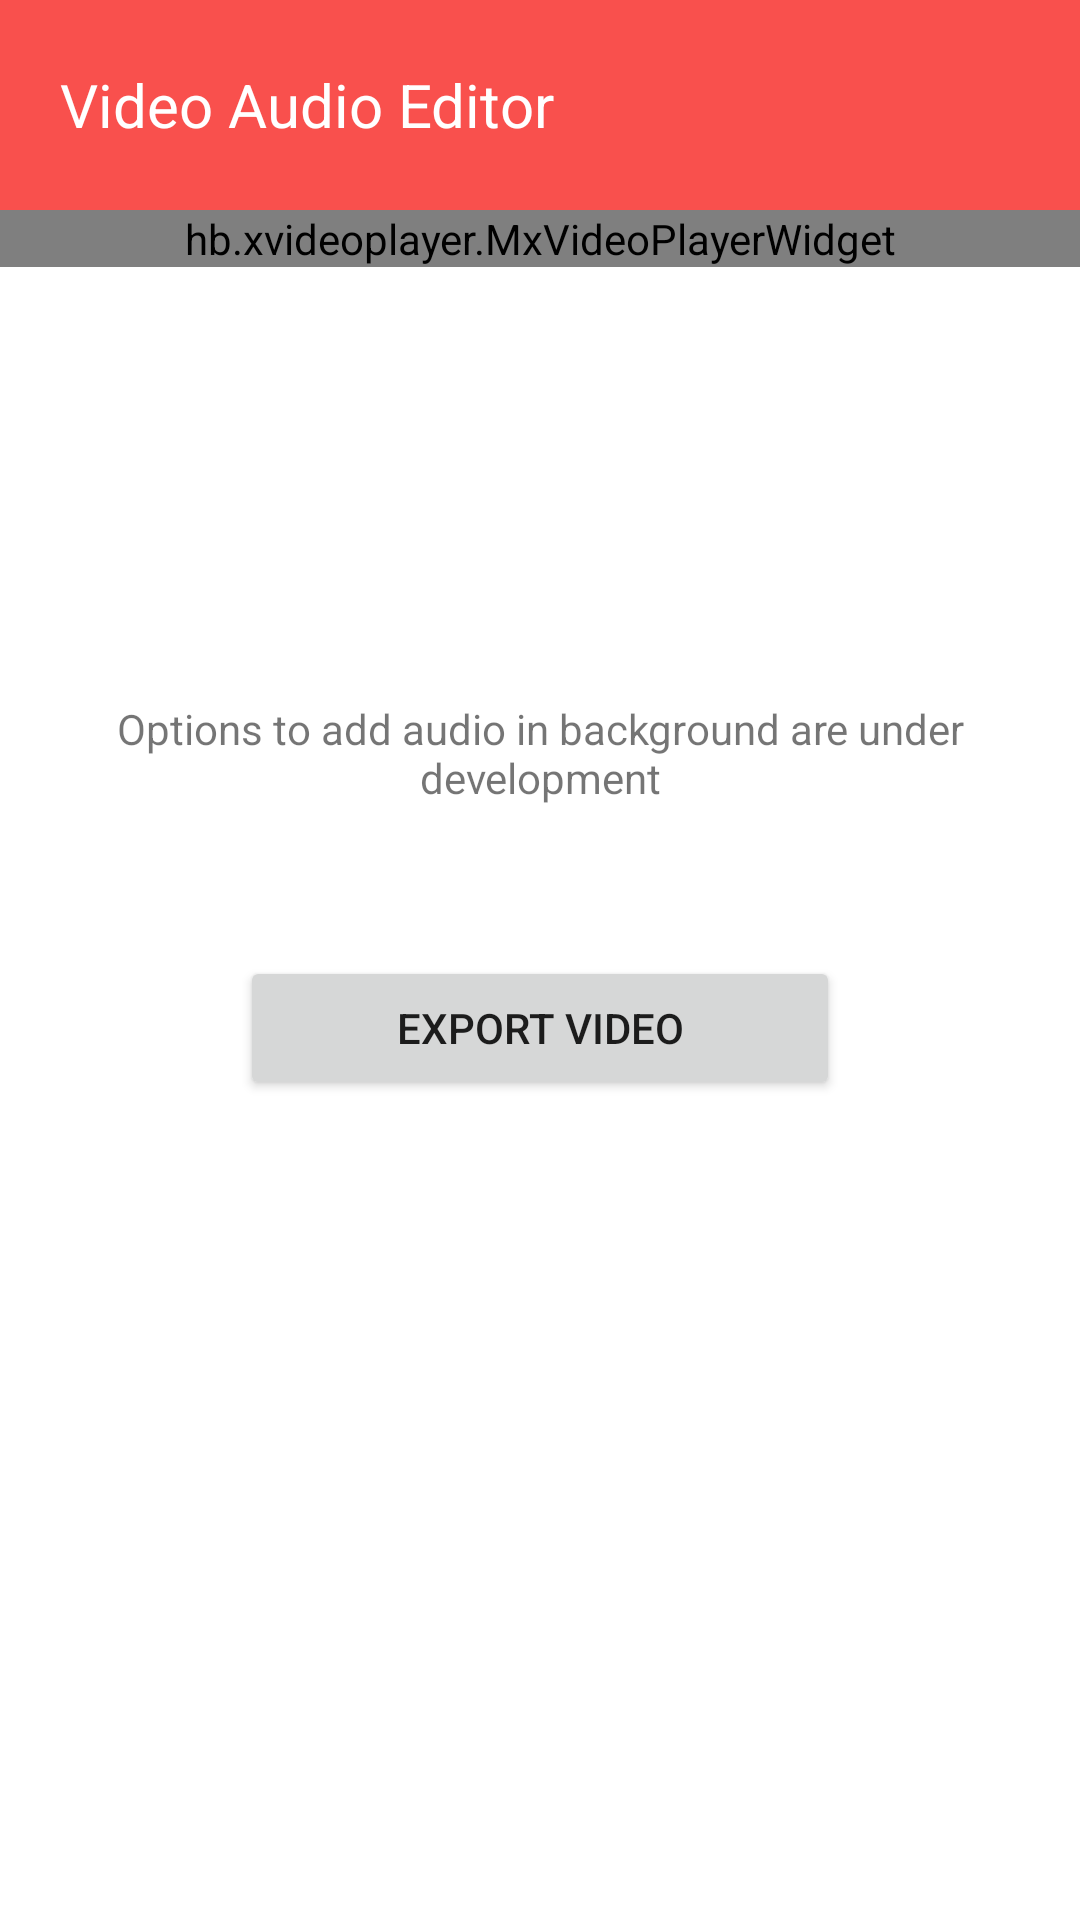

Layout XML and referenced resources for this Android screen:
<!-- AndroidManifest.xml: application theme Theme.MyVideoEditor -->
<!-- res/layout/activity_add_audio_background.xml -->
<?xml version="1.0" encoding="utf-8"?>
<LinearLayout xmlns:android="http://schemas.android.com/apk/res/android"
    xmlns:app="http://schemas.android.com/apk/res-auto"
    xmlns:tools="http://schemas.android.com/tools"
    android:layout_width="match_parent"
    android:layout_height="match_parent"
    android:orientation="vertical"
    tools:context=".AddAudioBackgroundActivity">

    <RelativeLayout
        android:layout_width="match_parent"
        android:layout_height="70dp"
        android:background="@color/premiumRed">

        <TextView
            android:layout_width="match_parent"
            android:layout_height="wrap_content"
            android:layout_centerVertical="true"
            android:layout_margin="20dp"
            android:text="Video Audio Editor"
            android:textColor="@color/white"
            android:textSize="20sp" />
        
        <ImageView
            android:layout_width="35dp"
            android:layout_height="35dp"
            android:layout_alignParentEnd="true"
            android:layout_alignParentRight="true"
            android:layout_centerVertical="true"
            android:layout_marginEnd="20dp"
            android:layout_marginRight="20dp"
            android:src="@drawable/ic_baseline_more_vert_24" />

    </RelativeLayout>

    <ScrollView
        android:layout_width="match_parent"
        android:layout_height="wrap_content">

        <LinearLayout
            android:layout_width="match_parent"
            android:layout_height="wrap_content"
            android:orientation="vertical">

            <hb.xvideoplayer.MxVideoPlayerWidget
                android:id="@+id/videoplayeraudioeditor"
                android:layout_width="match_parent"
                android:layout_height="wrap_content" />
            
            <com.crystal.crystalrangeseekbar.widgets.CrystalSeekbar
                android:layout_width="match_parent"
                android:layout_height="wrap_content"
                android:layout_marginStart="30dp"
                android:layout_marginLeft="30dp"
                android:layout_marginTop="30dp"
                android:layout_marginEnd="30dp"
                android:layout_marginRight="30dp"
                android:visibility="invisible" />

            <RelativeLayout
                android:layout_width="match_parent"
                android:layout_height="wrap_content"
                android:layout_margin="20dp"
                android:visibility="invisible">
                
                <TextView
                    android:layout_width="wrap_content"
                    android:layout_height="wrap_content"
                    android:layout_alignParentStart="true"
                    android:layout_alignParentLeft="true"
                    android:text="0.25x" />
                
                <TextView
                    android:layout_width="wrap_content"
                    android:layout_height="wrap_content"
                    android:layout_alignParentEnd="true"
                    android:layout_alignParentRight="true"
                    android:text="4.0x" />

            </RelativeLayout>

            <TextView
                android:layout_width="match_parent"
                android:layout_height="wrap_content"
                android:layout_margin="20dp"
                android:gravity="center"
                android:text="Options to add audio in background are under development" />

            <Button
                android:id="@+id/exportBtnaudioeditor"
                android:layout_width="200dp"
                android:layout_height="wrap_content"
                android:layout_gravity="center_horizontal"
                android:layout_marginTop="30dp"
                android:text="Export video" />

            
            
            
            
            
            
            
            
            

            
            
            
            

            
            
            
            
            
            
            

            
            
            
            
            
            

            
            
            
            
            
            
            

            

        </LinearLayout>

    </ScrollView>

</LinearLayout>
<!-- resources referenced by this layout -->
<resources>
  <color name="premiumRed">#f9504d</color>
  <color name="white">#FFFFFFFF</color>
  <style name="Theme.MyVideoEditor" parent="Theme.MaterialComponents.DayNight.NoActionBar">
          
          <item name="colorPrimary">@color/colorPrimary</item>
          <item name="colorPrimaryVariant">@color/colorPrimaryDark</item>
          <item name="colorOnPrimary">@color/white</item>
          
          <item name="colorSecondary">@color/teal_200</item>
          <item name="colorSecondaryVariant">@color/teal_700</item>
          <item name="colorOnSecondary">@color/black</item>
          
          <item name="android:statusBarColor" tools:targetApi="l">?attr/colorPrimaryVariant</item>
          
      </style>
  <color name="colorPrimary">#f9504d</color>
  <color name="colorPrimaryDark">#f9504d</color>
  <color name="teal_200">#FF03DAC5</color>
  <color name="teal_700">#FF018786</color>
  <color name="black">#FF000000</color>
</resources>
